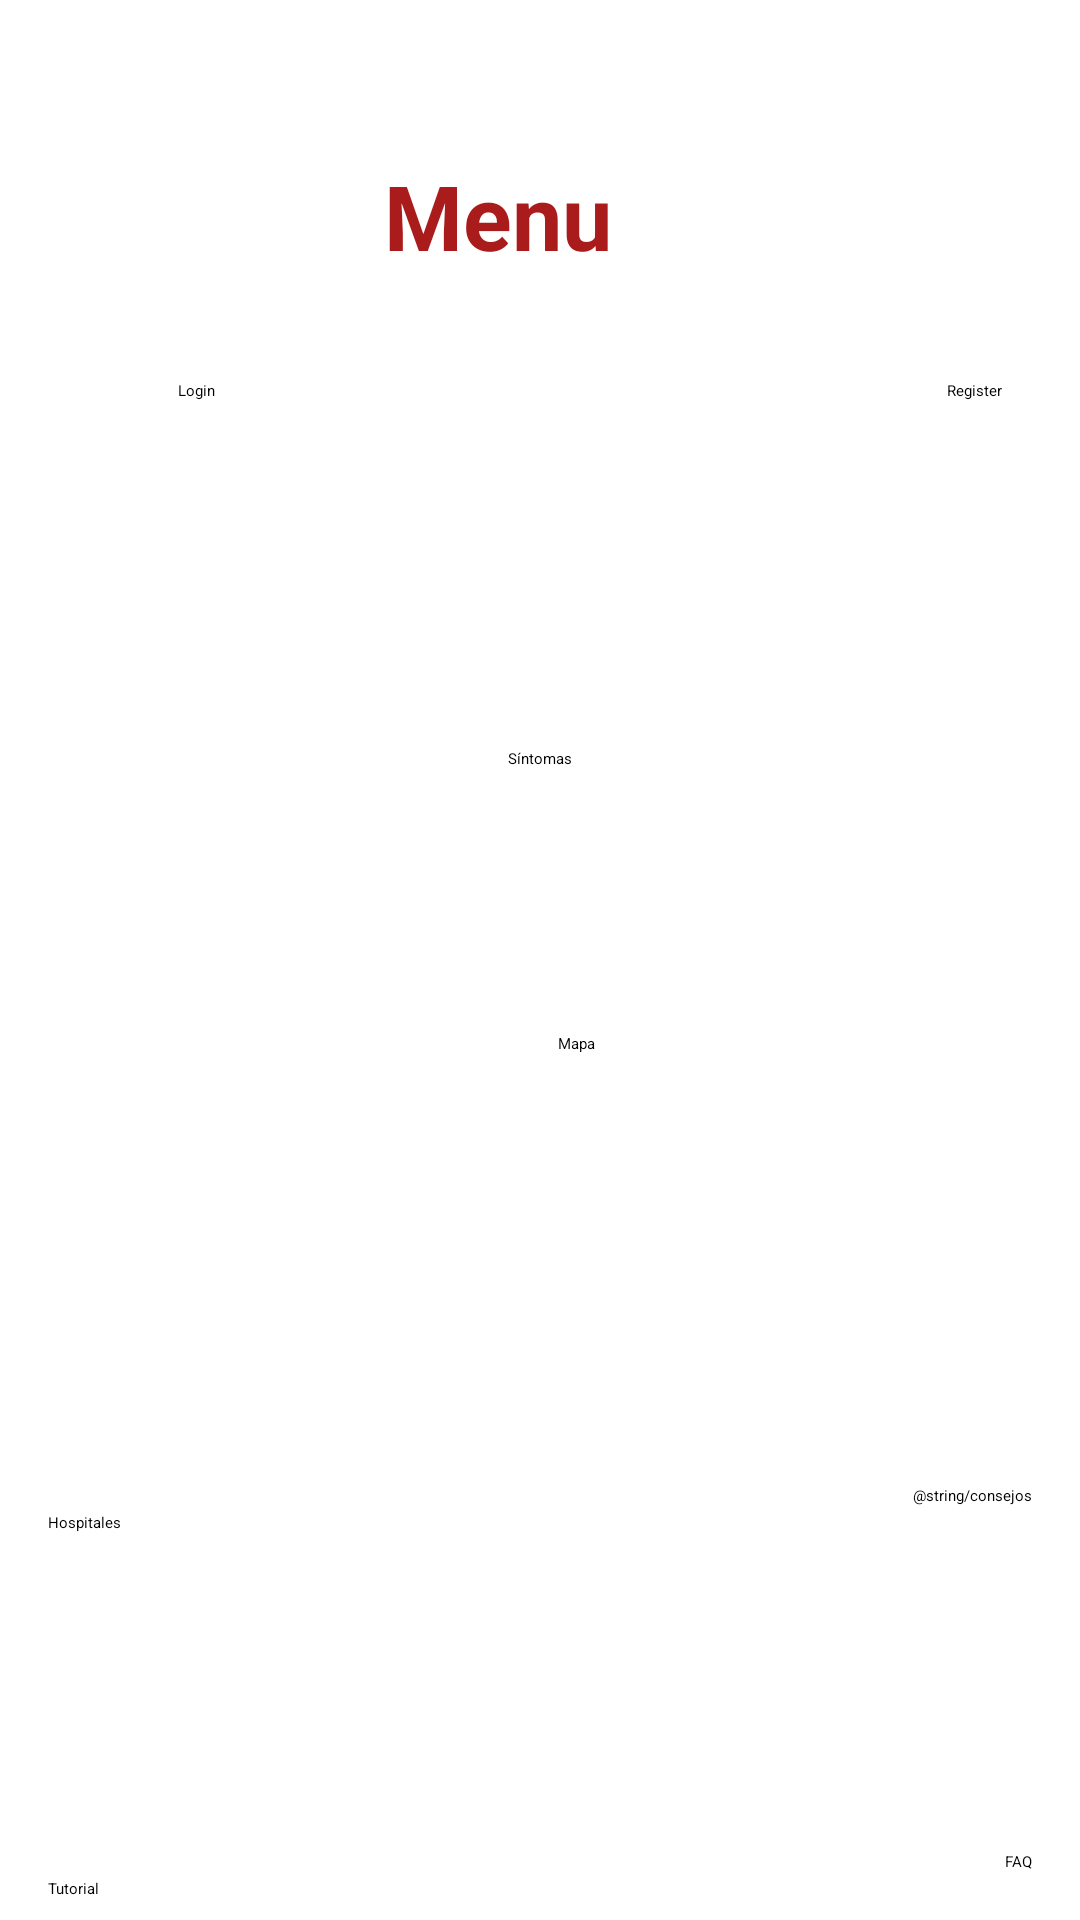

Here is an Android app screen rendered from its layout file. Give the layout XML and the strings, colors and styles it references.
<!-- AndroidManifest.xml: application theme Theme.CovSin -->
<!-- res/layout/activity_menu.xml -->
<?xml version="1.0" encoding="utf-8"?>
<androidx.constraintlayout.widget.ConstraintLayout xmlns:android="http://schemas.android.com/apk/res/android"
    xmlns:app="http://schemas.android.com/apk/res-auto"
    xmlns:tools="http://schemas.android.com/tools"
    android:layout_width="match_parent"
    android:layout_height="match_parent"
    android:background="@drawable/bgmenu">

    <Button
        android:id="@+id/btnSymptoms"
        android:layout_width="wrap_content"
        android:layout_height="wrap_content"
        android:layout_marginBottom="72dp"
        android:onClick="Symtoms"
        android:text="@string/symptoms"
        app:layout_constraintBottom_toTopOf="@+id/btnMap"
        app:layout_constraintEnd_toEndOf="parent"
        app:layout_constraintStart_toStartOf="parent"
        app:layout_constraintTop_toTopOf="parent"
        app:layout_constraintVertical_bias="0.94" />

    <Button
        android:id="@+id/btnRegister"
        android:layout_width="wrap_content"
        android:layout_height="wrap_content"
        android:onClick="Register"
        android:text="@string/register"
        app:layout_constraintBottom_toBottomOf="parent"
        app:layout_constraintEnd_toEndOf="parent"
        app:layout_constraintHorizontal_bias="0.924"
        app:layout_constraintStart_toStartOf="parent"
        app:layout_constraintTop_toTopOf="parent"
        app:layout_constraintVertical_bias="0.2" />

    <Button
        android:id="@+id/btnMap"
        android:layout_width="wrap_content"
        android:layout_height="wrap_content"
        android:onClick="Map"
        android:text="@string/map"
        app:layout_constraintBottom_toBottomOf="parent"
        app:layout_constraintEnd_toEndOf="parent"
        app:layout_constraintHorizontal_bias="0.535"
        app:layout_constraintStart_toStartOf="parent"
        app:layout_constraintTop_toTopOf="parent"
        app:layout_constraintVertical_bias="0.544" />

    <Button
        android:id="@+id/btnLogin"
        android:layout_width="wrap_content"
        android:layout_height="wrap_content"
        android:onClick="Login"
        android:text="@string/login"
        app:layout_constraintBottom_toBottomOf="parent"
        app:layout_constraintEnd_toStartOf="@+id/btnRegister"
        app:layout_constraintHorizontal_bias="0.196"
        app:layout_constraintStart_toStartOf="parent"
        app:layout_constraintTop_toTopOf="parent"
        app:layout_constraintVertical_bias="0.2" />

    <TextView
        android:id="@+id/menu"
        android:layout_width="102dp"
        android:layout_height="44dp"
        android:text="@string/menu"
        android:textAlignment="center"
        android:textColor="#AA1C1C"
        android:textSize="30sp"
        android:textStyle="bold"
        app:layout_constraintBottom_toTopOf="@+id/btnSymptoms"
        app:layout_constraintEnd_toEndOf="parent"
        app:layout_constraintHorizontal_bias="0.446"
        app:layout_constraintStart_toStartOf="parent"
        app:layout_constraintTop_toTopOf="parent"
        app:layout_constraintVertical_bias="0.252" />

    <Button
        android:id="@+id/button"
        android:layout_width="wrap_content"
        android:layout_height="wrap_content"
        android:layout_marginStart="16dp"
        android:layout_marginTop="115dp"
        android:layout_marginEnd="289dp"
        android:onClick="Tutorial"
        android:text="@string/btn_tutorial"
        app:layout_constraintEnd_toEndOf="parent"
        app:layout_constraintHorizontal_bias="0.0"
        app:layout_constraintStart_toStartOf="parent"
        app:layout_constraintTop_toBottomOf="@+id/button4" />

    <Button
        android:id="@+id/btnFAQ"
        android:layout_width="wrap_content"
        android:layout_height="wrap_content"
        android:layout_marginEnd="16dp"
        android:layout_marginBottom="16dp"
        android:onClick="Frequent"
        android:text="@string/faq"
        app:layout_constraintBottom_toBottomOf="parent"
        app:layout_constraintEnd_toEndOf="parent" />

    <Button
        android:id="@+id/button4"
        android:layout_width="wrap_content"
        android:layout_height="wrap_content"
        android:layout_marginStart="16dp"
        android:layout_marginTop="504dp"
        android:layout_marginEnd="20dp"
        android:layout_marginBottom="115dp"
        android:onClick="HospitalMap"
        android:text="@string/hospital"
        app:layout_constraintBottom_toTopOf="@+id/button"
        app:layout_constraintEnd_toStartOf="@+id/btnMap"
        app:layout_constraintHorizontal_bias="0.0"
        app:layout_constraintStart_toStartOf="parent"
        app:layout_constraintTop_toTopOf="parent" />

    <Button
        android:id="@+id/button5"
        android:layout_width="wrap_content"
        android:layout_height="wrap_content"
        android:layout_marginStart="33dp"
        android:layout_marginTop="234dp"
        android:layout_marginEnd="16dp"
        android:layout_marginBottom="115dp"
        android:text="@string/consejos"
        app:layout_constraintBottom_toTopOf="@+id/btnFAQ"
        app:layout_constraintEnd_toEndOf="parent"
        app:layout_constraintHorizontal_bias="1.0"
        app:layout_constraintStart_toEndOf="@+id/btnMap"
        app:layout_constraintTop_toBottomOf="@+id/btnRegister"
        app:layout_constraintVertical_bias="1.0" />

</androidx.constraintlayout.widget.ConstraintLayout>
<!-- resources referenced by this layout -->
<resources>
  <string name="btn_tutorial" translatable="false">Tutorial</string>
  <string name="faq" translatable="false">FAQ</string>
  <string name="hospital" translatable="false">Hospitales</string>
  <string name="login" translatable="false">Login</string>
  <string name="map" translatable="false">Mapa</string>
  <string name="menu" translatable="false">Menu</string>
  <string name="register" translatable="false">Register</string>
  <string name="symptoms" translatable="false">Síntomas</string>
  <style name="Theme.CovSin" parent="Theme.MaterialComponents.DayNight.DarkActionBar">
          
          <item name="colorPrimary">@color/purple_200</item>
          <item name="colorPrimaryVariant">@color/purple_700</item>
          <item name="colorOnPrimary">@color/black</item>
          
          <item name="colorPrimary">@color/teal_200</item>
          <item name="colorSecondaryVariant">@color/teal_200</item>
          <item name="colorOnSecondary">@color/black</item>
          
          <item name="android:statusBarColor" tools:targetApi="l">?attr/colorPrimaryVariant</item>
          
      </style>
  <!-- not gathered from this repository: default colours our renderer supplied (Android Studio template values) -->
  <color name="purple_200">#FFBB86FC</color>
  <color name="purple_700">#FF3700B3</color>
  <color name="teal_200">#FF03DAC5</color>
  <color name="black">#FF000000</color>
</resources>
